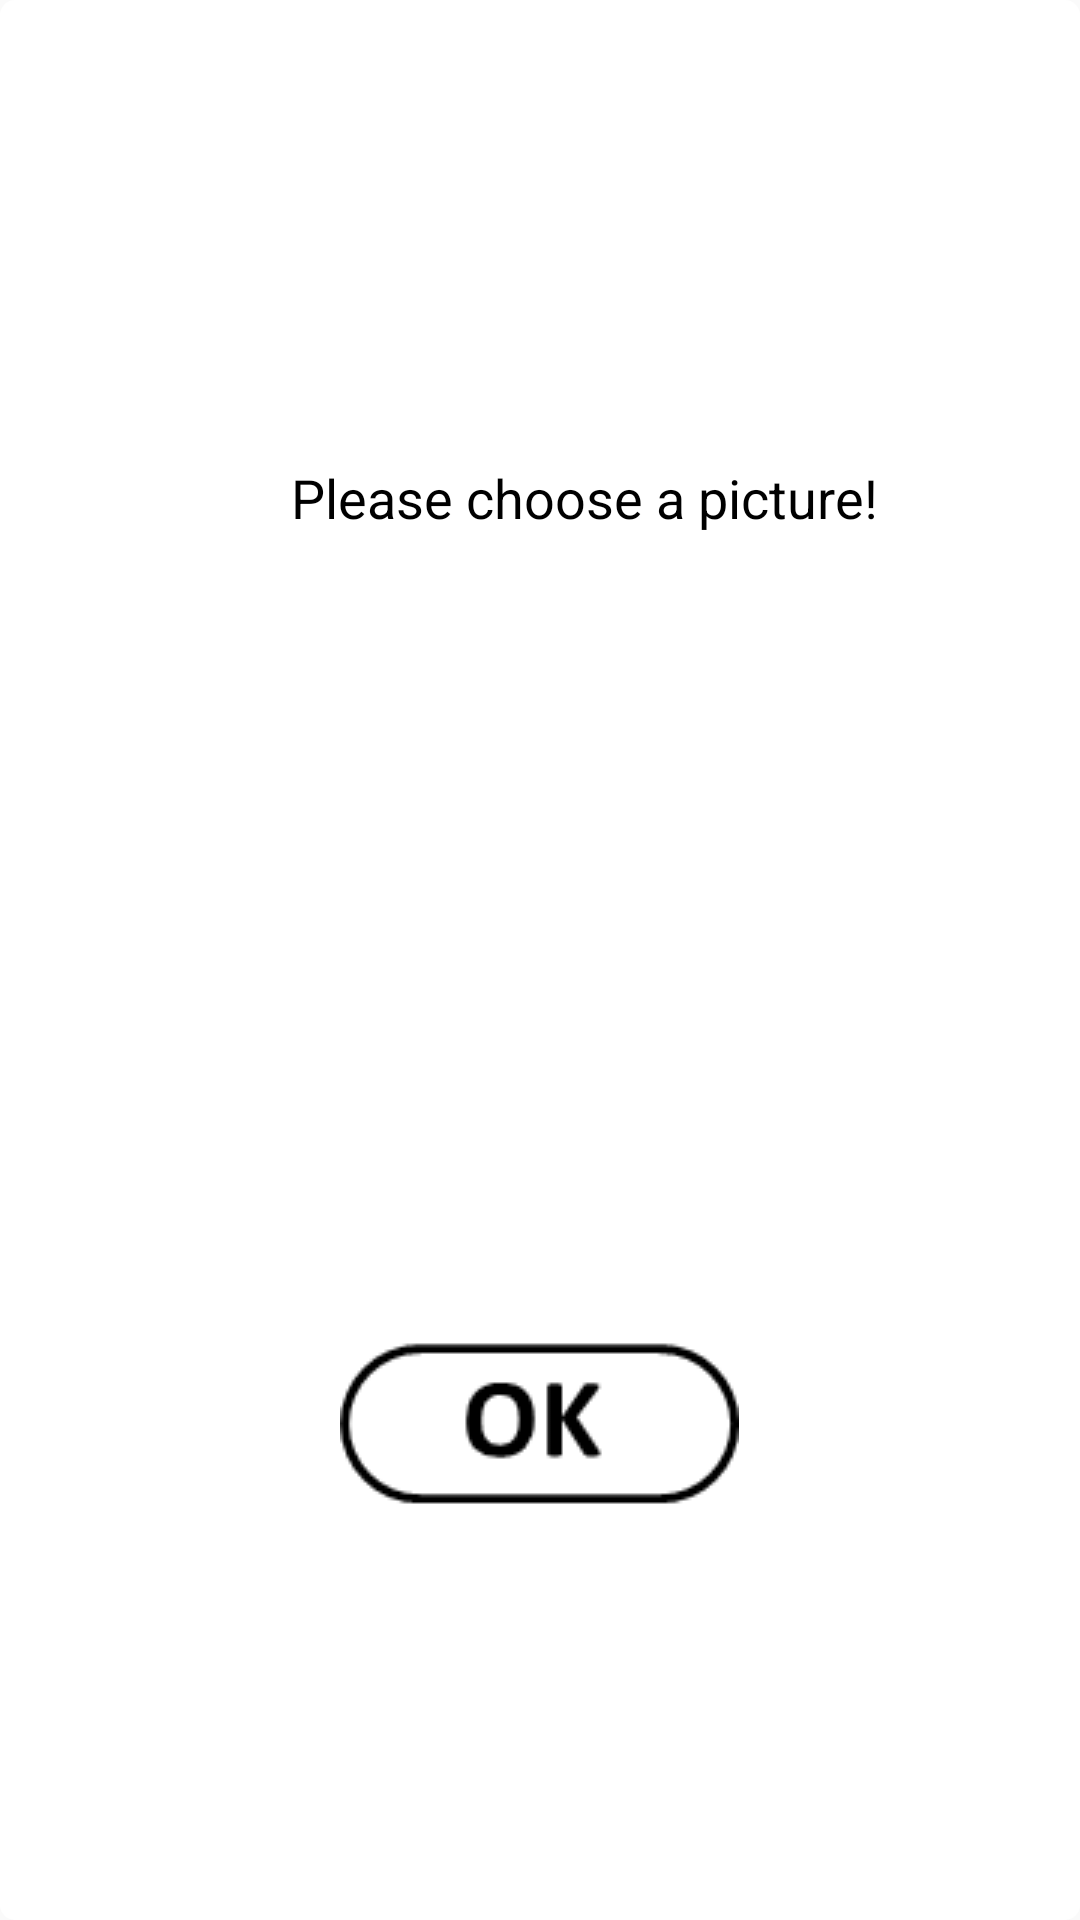

This screen was rendered from an Android layout file. Write that file and the resources it references.
<!-- AndroidManifest.xml: application theme AppTheme -->
<!-- res/layout/error_dialog.xml -->
<?xml version="1.0" encoding="utf-8"?>
<LinearLayout xmlns:android="http://schemas.android.com/apk/res/android"
    android:orientation="vertical" android:layout_width="260dp"
    android:layout_height="90dp"
    android:paddingLeft="12dp"
    android:paddingRight="12dp"
    android:paddingTop="12dp"
    android:paddingBottom="12dp"
    style="?dialogBackground">

    <RelativeLayout
        android:layout_width="fill_parent"
        android:layout_height="0dp"
        android:layout_weight="1">
        <LinearLayout
            android:layout_width="wrap_content"
            android:layout_height="wrap_content"
            android:layout_centerVertical="true"
            android:layout_centerHorizontal="true"
            android:orientation="horizontal"
            android:gravity="center_vertical">

            <ImageView
                android:layout_width="25dp"
                android:layout_height="25dp"
                android:scaleType="fitCenter"
                android:src="@drawable/ic_report_black_48dp"
                style="?icons"/>
            <TextView
                android:id="@+id/error_content"
                android:layout_width="wrap_content"
                android:layout_height="wrap_content"
                android:text="Please choose a picture!"
                style="?titleText"
                android:gravity="center_vertical"
                android:textSize="18sp"
                android:layout_marginLeft="5dp"/>

        </LinearLayout>

    </RelativeLayout>
    <RelativeLayout
        android:layout_width="fill_parent"
        android:layout_height="0dp"
        android:layout_weight="1">
        <ImageView
            android:id="@+id/ok"
            android:layout_marginTop="8dp"
            android:layout_width="wrap_content"
            android:layout_height="wrap_content"
            android:src="@drawable/ok"
            android:layout_centerHorizontal="true"
            android:layout_centerVertical="true"/>
    </RelativeLayout>

</LinearLayout>
<!-- resources referenced by this layout -->
<resources>
  <style name="icon_white">
          <item name="android:tint">@color/dark_black</item>
      </style>
  <style name="text_white">
          <item name="android:textColor">@color/dark_black</item>
      </style>
  <style name="level_button_white">
          <item name="android:background">@drawable/level_button_shape</item>
          <item name="android:textColor">@color/dark_black</item>
      </style>
  <style name="image_background_white">
          <item name="android:background">@color/pure_white</item>
      </style>
  <style name="seek_bar_white">
          <item name="android:progressDrawable">@drawable/volume_bar</item>
          <item name="android:thumb">@drawable/volume_thumb</item>
      </style>
  <style name="spinner_item_white" parent="@android:style/Widget.TextView.SpinnerItem">
          <item name="android:textColor">@color/dark_black</item>
      </style>
  <style name="spinner_item_DropDownItem_white" parent="@android:style/Widget.DropDownItem.Spinner">
          <item name="android:textColor">@color/dark_black</item>
      </style>
  <style name="dialog_white">
          <item name="android:background">@drawable/dialog_shape</item>
      </style>
  <color name="pure_white">#FFFFFF</color>
  <color name="dark_black">#000000</color>
  <!-- drawable level_button_shape (drawable) -->
  <?xml version="1.0" encoding="utf-8"?>
      <shape
          xmlns:android="http://schemas.android.com/apk/res/android"
          android:shape="rectangle">
          
          <solid android:color="@color/pure_white" />
          
          
          <corners android:radius="10dip" />
  
      <stroke android:width="3px" android:color="@color/dark_black"/>
  
          
          <padding
              android:bottom="0dp"
              android:top="0dp"
              android:left="10dp"
              android:right="10dp" />
  
      </shape>
  <!-- drawable volume_bar (drawable) -->
  <?xml version="1.0" encoding="utf-8"?>
  <layer-list xmlns:android="http://schemas.android.com/apk/res/android">
  
      <item android:id="@android:id/background">
          <shape>
              <corners android:radius="10dip" />
              <solid android:color="#C6C6C6" />
          </shape>
      </item>
  
      <item android:id="@android:id/progress">
          <clip>
              <shape>
                  <corners android:radius="10dip" />
                  <solid android:color="@color/dark_black" />
              </shape>
          </clip>
      </item>
  </layer-list>
  <!-- drawable volume_thumb (drawable) -->
  <?xml version="1.0" encoding="utf-8"?>
  <selector xmlns:android="http://schemas.android.com/apk/res/android">
  
      
      <item
          android:state_pressed="true"
          android:drawable="@drawable/thumb_pressed" />
  
      
      <item
          android:state_focused="false"
          android:state_pressed="false"
          android:drawable="@drawable/thumb_normal" />
  </selector>
  <!-- drawable dialog_shape (drawable) -->
  <?xml version="1.0" encoding="utf-8"?>
  <shape xmlns:android="http://schemas.android.com/apk/res/android"
      android:shape="rectangle">
      <corners android:radius="5dp"/>
      <solid android:color="@color/pure_white"/>
  </shape>
  <!-- drawable thumb_pressed (drawable) -->
  <?xml version="1.0" encoding="utf-8"?>
  <shape xmlns:android="http://schemas.android.com/apk/res/android"
      android:shape="oval">
      <size android:height="20dp"
          android:width="20dp"/>
      <solid android:color="@color/dark_black"/>
      <stroke android:width="2dp"
          android:color="@color/pure_white" />
  </shape>
  <!-- drawable thumb_normal (drawable) -->
  <?xml version="1.0" encoding="utf-8"?>
  <shape xmlns:android="http://schemas.android.com/apk/res/android"
      android:shape="oval">
      <size android:height="20dp"
          android:width="20dp"/>
      <solid android:color="@color/dark_black"/>
  </shape>
</resources>
